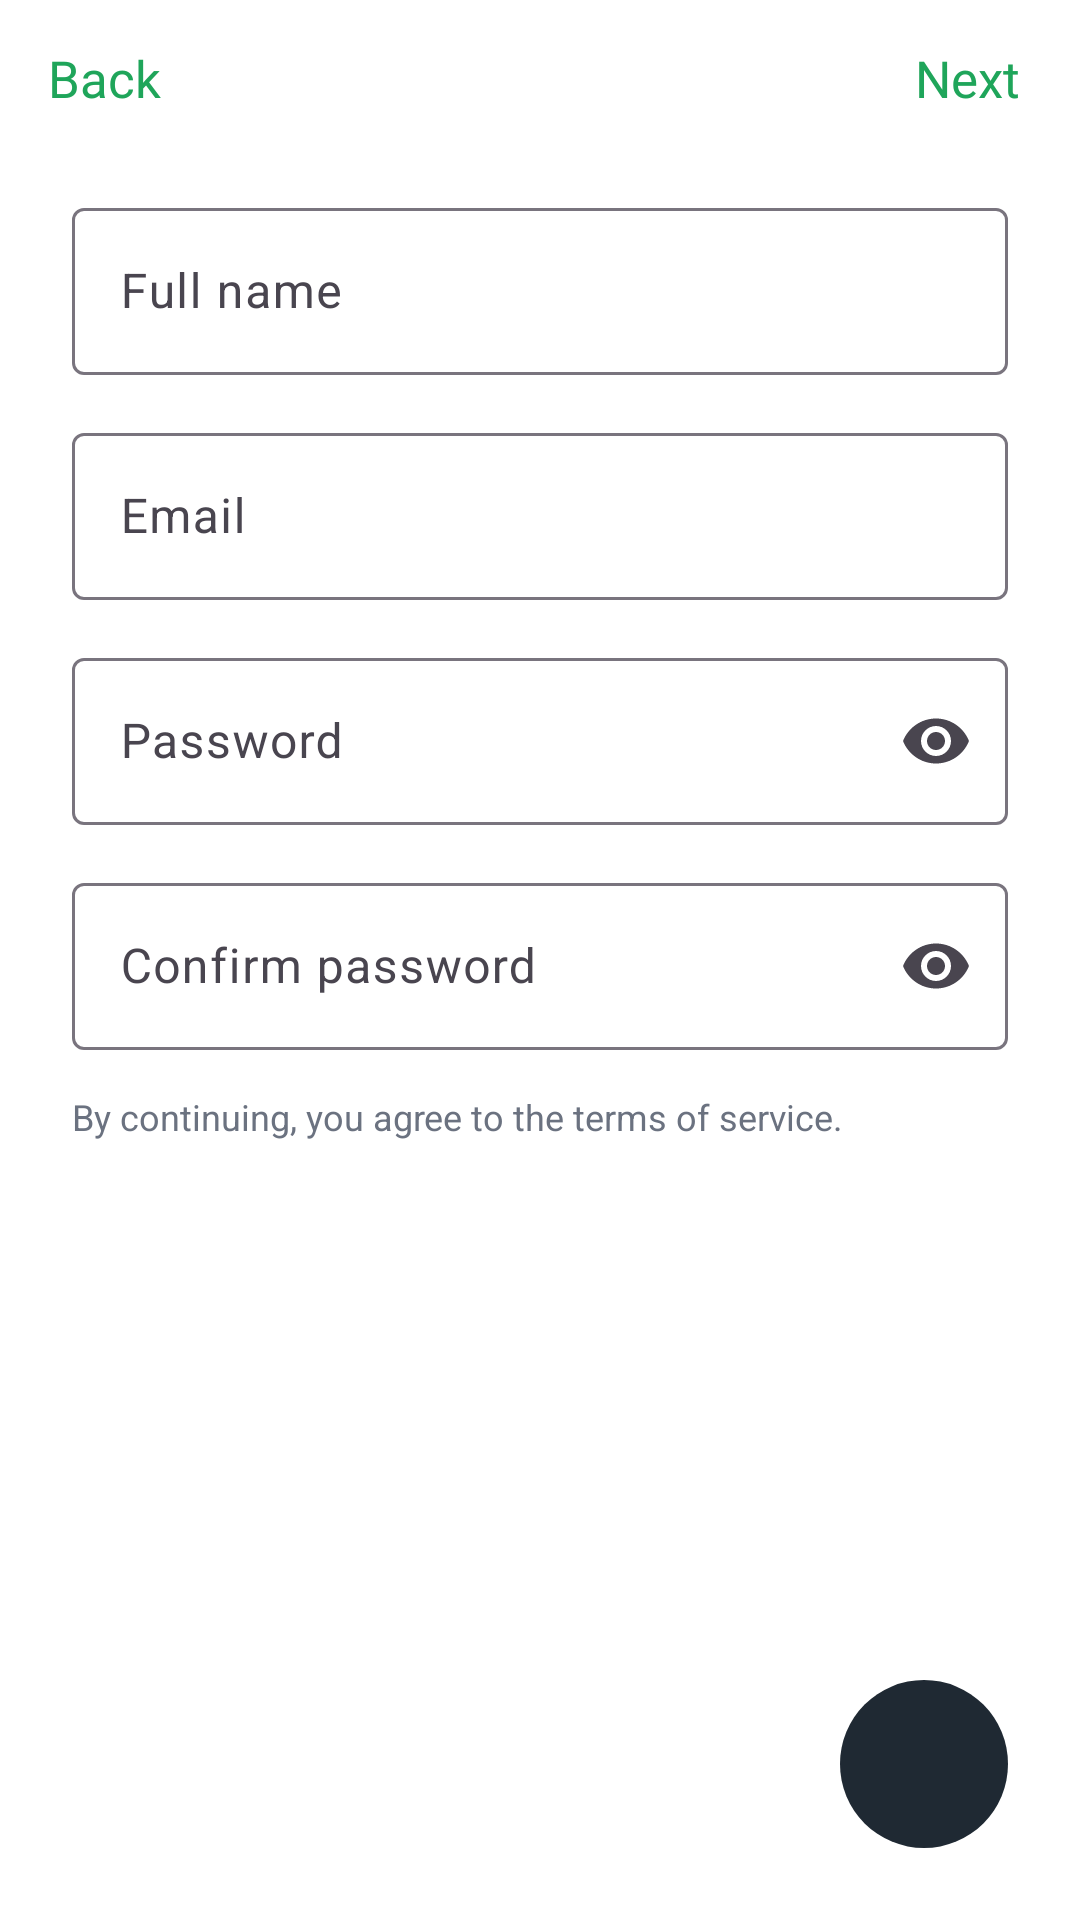

Layout XML and referenced resources for this Android screen:
<!-- AndroidManifest.xml: activity theme Theme.BiteCheck.Light -->
<!-- res/layout/activity_sign_up.xml -->
<?xml version="1.0" encoding="utf-8"?>
<FrameLayout xmlns:android="http://schemas.android.com/apk/res/android"
    xmlns:app="http://schemas.android.com/apk/res-auto"
    android:layout_width="match_parent"
    android:layout_height="match_parent"
    android:background="@color/bc_surface">

    <LinearLayout
        android:layout_width="match_parent"
        android:layout_height="match_parent"
        android:orientation="vertical">

        <include layout="@layout/view_ios_top_bar" />

        <ScrollView
            android:layout_width="match_parent"
            android:layout_height="0dp"
            android:layout_weight="1"
            android:fillViewport="true">

            <LinearLayout
                android:layout_width="match_parent"
                android:layout_height="wrap_content"
                android:orientation="vertical"
                android:paddingLeft="24dp"
                android:paddingTop="12dp"
                android:paddingRight="24dp"
                android:paddingBottom="96dp">

                <com.google.android.material.textfield.TextInputLayout
                    android:id="@+id/layout_name"
                    android:layout_width="match_parent"
                    android:layout_height="wrap_content"
                    android:hint="@string/hint_full_name">

                    <com.google.android.material.textfield.TextInputEditText
                        android:id="@+id/input_name"
                        android:layout_width="match_parent"
                        android:layout_height="wrap_content"
                        android:inputType="textPersonName|textCapWords" />
                </com.google.android.material.textfield.TextInputLayout>

                <com.google.android.material.textfield.TextInputLayout
                    android:id="@+id/layout_email"
                    android:layout_width="match_parent"
                    android:layout_height="wrap_content"
                    android:layout_marginTop="14dp"
                    android:hint="@string/hint_email">

                    <com.google.android.material.textfield.TextInputEditText
                        android:id="@+id/input_email"
                        android:layout_width="match_parent"
                        android:layout_height="wrap_content"
                        android:inputType="textEmailAddress" />
                </com.google.android.material.textfield.TextInputLayout>

                <com.google.android.material.textfield.TextInputLayout
                    android:id="@+id/layout_password"
                    android:layout_width="match_parent"
                    android:layout_height="wrap_content"
                    android:layout_marginTop="14dp"
                    android:hint="@string/hint_password"
                    app:endIconMode="password_toggle">

                    <com.google.android.material.textfield.TextInputEditText
                        android:id="@+id/input_password"
                        android:layout_width="match_parent"
                        android:layout_height="wrap_content"
                        android:inputType="textPassword" />
                </com.google.android.material.textfield.TextInputLayout>

                <com.google.android.material.textfield.TextInputLayout
                    android:id="@+id/layout_confirm"
                    android:layout_width="match_parent"
                    android:layout_height="wrap_content"
                    android:layout_marginTop="14dp"
                    android:hint="@string/hint_confirm_password"
                    app:endIconMode="password_toggle">

                    <com.google.android.material.textfield.TextInputEditText
                        android:id="@+id/input_confirm"
                        android:layout_width="match_parent"
                        android:layout_height="wrap_content"
                        android:inputType="textPassword" />
                </com.google.android.material.textfield.TextInputLayout>

                <TextView
                    android:layout_width="wrap_content"
                    android:layout_height="wrap_content"
                    android:layout_marginTop="14dp"
                    android:text="@string/signup_terms"
                    android:textColor="@color/bc_text_secondary"
                    android:textSize="12sp" />

                <TextView
                    android:id="@+id/text_status"
                    android:layout_width="match_parent"
                    android:layout_height="wrap_content"
                    android:layout_marginTop="20dp"
                    android:gravity="center"
                    android:text="@string/state_signing_up"
                    android:textColor="@color/bc_text_secondary"
                    android:visibility="gone" />
            </LinearLayout>
        </ScrollView>
    </LinearLayout>

    <com.google.android.material.floatingactionbutton.FloatingActionButton
        android:id="@+id/btn_sign_up"
        android:layout_width="wrap_content"
        android:layout_height="wrap_content"
        android:layout_gravity="bottom|end"
        android:layout_margin="24dp"
        android:contentDescription="@string/action_sign_up"
        android:src="@drawable/ic_arrow_forward"
        app:backgroundTint="@color/bc_text_primary"
        app:borderWidth="0dp"
        app:elevation="0dp"
        app:fabSize="normal"
        app:hoveredFocusedTranslationZ="0dp"
        app:pressedTranslationZ="0dp"
        app:shapeAppearanceOverlay="@style/ShapeAppearanceOverlay.BiteCheck.Circle"
        app:tint="@color/white" />
</FrameLayout>
<!-- res/layout/view_ios_top_bar.xml (included above) -->
<?xml version="1.0" encoding="utf-8"?>
<FrameLayout xmlns:android="http://schemas.android.com/apk/res/android"
    xmlns:app="http://schemas.android.com/apk/res-auto"
    android:layout_width="match_parent"
    android:layout_height="52dp"
    android:paddingStart="4dp"
    android:paddingEnd="8dp">

    <com.google.android.material.button.MaterialButton
        android:id="@+id/btn_back"
        style="@style/Widget.BiteCheck.NavTextButton"
        android:layout_width="wrap_content"
        android:layout_height="wrap_content"
        android:layout_gravity="start|center_vertical"
        android:text="@string/action_back"
        app:icon="@drawable/ic_chevron_left"
        app:iconPadding="0dp"
        app:iconSize="24dp" />

    <TextView
        android:id="@+id/text_nav_title"
        android:layout_width="wrap_content"
        android:layout_height="wrap_content"
        android:layout_gravity="center"
        android:fontFamily="@font/inter_semibold"
        android:textColor="@color/bc_text_primary"
        android:textSize="17sp" />

    <com.google.android.material.button.MaterialButton
        android:id="@+id/btn_next"
        style="@style/Widget.BiteCheck.NavTextButton"
        android:layout_width="wrap_content"
        android:layout_height="wrap_content"
        android:layout_gravity="end|center_vertical"
        android:text="@string/action_next" />
</FrameLayout>
<!-- resources referenced by this layout -->
<resources>
  <color name="bc_surface">#FFFFFF</color>
  <color name="bc_text_primary">#1F2933</color>
  <color name="bc_text_secondary">#6B7280</color>
  <color name="white">#FFFFFFFF</color>
  <string name="action_back">Back</string>
  <string name="action_next">Next</string>
  <string name="action_sign_up">Sign Up</string>
  <string name="hint_confirm_password">Confirm password</string>
  <string name="hint_email">Email</string>
  <string name="hint_full_name">Full name</string>
  <string name="hint_password">Password</string>
  <string name="signup_terms">By continuing, you agree to the terms of service.</string>
  <string name="state_signing_up">Creating account…</string>
  <style name="ShapeAppearanceOverlay.BiteCheck.Circle" parent="">
          <item name="cornerFamily">rounded</item>
          <item name="cornerSize">50%</item>
      </style>
  <style name="Widget.BiteCheck.NavTextButton" parent="Widget.Material3.Button.TextButton">
          <item name="android:minHeight">44dp</item>
          <item name="android:minWidth">0dp</item>
          <item name="android:textSize">17sp</item>
          <item name="android:letterSpacing">0</item>
          <item name="android:fontFamily">@font/inter_medium</item>
          <item name="fontFamily">@font/inter_medium</item>
          <item name="android:textColor">@color/bc_primary</item>
          <item name="iconTint">@color/bc_primary</item>
      </style>
  <style name="Theme.BiteCheck.Light" parent="Theme.Material3.DayNight.NoActionBar">
          <item name="android:statusBarColor">@color/bc_surface</item>
          <item name="android:windowLightStatusBar">true</item>
          <item name="android:windowBackground">@color/bc_surface</item>
      </style>
  <color name="bc_primary">#1FA55A</color>
</resources>
